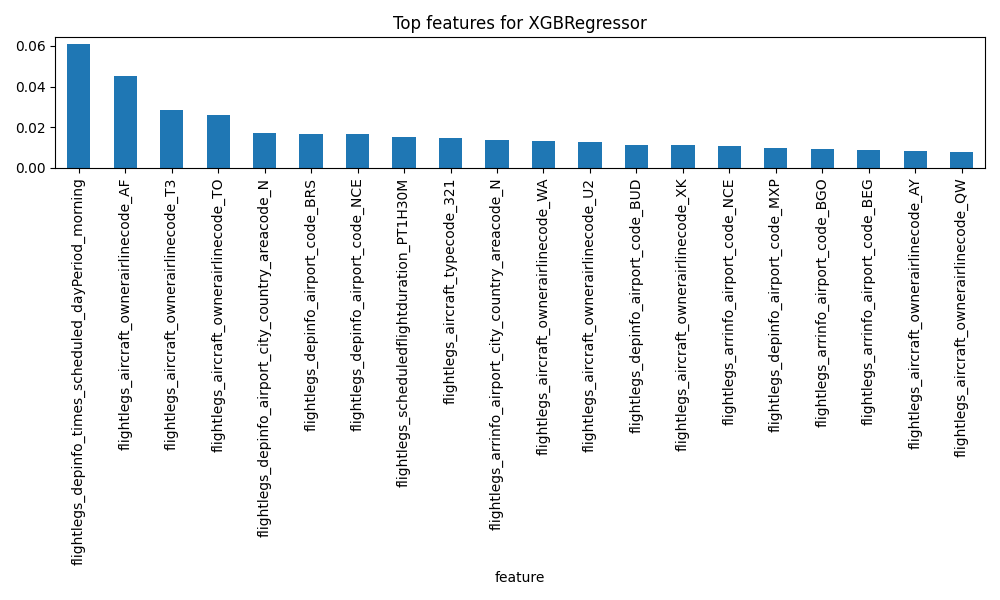

The file beside this chart, header and first rows:
feature, importance
flightlegs_depinfo_times_scheduled_dayPe…, 0.06115
flightlegs_aircraft_ownerairlinecode_AF, 0.04532
flightlegs_aircraft_ownerairlinecode_T3, 0.02869
flightlegs_aircraft_ownerairlinecode_TO, 0.02607
flightlegs_depinfo_airport_city_country_…, 0.01733
flightlegs_depinfo_airport_code_BRS, 0.01688
flightlegs_depinfo_airport_code_NCE, 0.01675
flightlegs_scheduledflightduration_PT1H3…, 0.01511
flightlegs_aircraft_typecode_321, 0.0145
flightlegs_arrinfo_airport_city_country_…, 0.0139
flightlegs_aircraft_ownerairlinecode_WA, 0.01345
flightlegs_aircraft_ownerairlinecode_U2, 0.01247
flightlegs_depinfo_airport_code_BUD, 0.01131
flightlegs_aircraft_ownerairlinecode_XK, 0.01127
flightlegs_arrinfo_airport_code_NCE, 0.01056
flightlegs_depinfo_airport_code_MXP, 0.009569
flightlegs_arrinfo_airport_code_BGO, 0.009483
flightlegs_arrinfo_airport_code_BEG, 0.008701
flightlegs_aircraft_ownerairlinecode_AY, 0.008344
flightlegs_aircraft_ownerairlinecode_QW, 0.007965
flightlegs_arrinfo_times_scheduled_dayPe…, 0.007955
flightlegs_aircraft_ownerairlinecode_JU, 0.007794
flightlegs_aircraft_ownerairlinecode_YY, 0.007156
flightlegs_depinfo_airport_code_OPO, 0.00695
flightlegs_depinfo_airport_code_ORY, 0.006867
flightlegs_depinfo_airport_code_MAN, 0.006838
flightlegs_aircraft_ownerairlinecode_KL, 0.006678
flightlegs_depinfo_airport_code_CWL, 0.006642
flightlegs_depinfo_airport_code_CDG, 0.006641
flightlegs_aircraft_ownerairlinecode_HV, 0.006492
flightlegs_depinfo_airport_code_ZRH, 0.006461
flightlegs_arrinfo_airport_code_BSL, 0.006457
flightlegs_aircraft_typecode_320, 0.006292
flightlegs_aircraft_ownerairlinecode_IB, 0.006072
flightlegs_depinfo_airport_code_FLR, 0.006041
flightlegs_depinfo_airport_code_MRS, 0.00593
flightlegs_arrinfo_airport_code_MJT, 0.005868
flightlegs_arrinfo_airport_code_ZRH, 0.005775
flightlegs_arrinfo_airport_code_BRS, 0.005755
flightlegs_depinfo_airport_code_NAP, 0.005686
flightlegs_aircraft_ownerairlinecode_TB, 0.005629
flightlegs_arrinfo_airport_code_VIE, 0.005403
flightlegs_arrinfo_airport_code_OPO, 0.005288
flightlegs_arrinfo_airport_code_BCN, 0.005235
flightlegs_depinfo_airport_code_BER, 0.005176
flightlegs_depinfo_airport_code_FCO, 0.005153
flightlegs_depinfo_airport_code_LIN, 0.005145
flightlegs_aircraft_ownerairlinecode_LG, 0.005097
flightlegs_arrinfo_airport_code_FRA, 0.005096
flightlegs_depinfo_airport_code_MAD, 0.005056
flightlegs_depinfo_airport_code_LBA, 0.004986
flightlegs_aircraft_typecode_7M8, 0.004916
flightlegs_depinfo_airport_code_JMK, 0.004856
flightlegs_aircraft_ownerairlinecode_ZQ, 0.004836
flightlegs_arrinfo_airport_code_ATH, 0.004754
flightlegs_arrinfo_airport_code_DBV, 0.004741
flightlegs_season_summer, 0.004691
flightlegs_aircraft_ownerairlinecode_VY, 0.004629
flightlegs_depinfo_airport_code_LYS, 0.00454
flightlegs_arrinfo_airport_code_RHO, 0.004504
... 375 more rows
